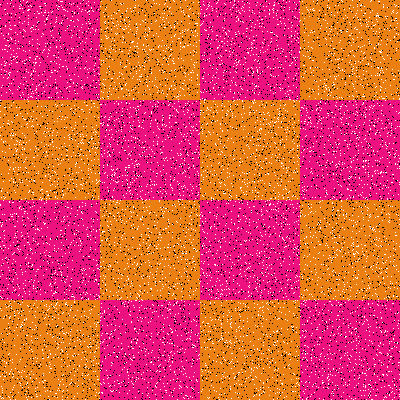

The table this chart was drawn from, first rows:
Type, X, Y
Salt, 97, 182
Salt, 203, 179
Salt, 381, 365
Salt, 141, 264
Salt, 101, 1
Salt, 392, 285
Salt, 34, 280
Salt, 249, 282
Salt, 77, 19
Salt, 76, 172
Salt, 205, 317
Salt, 56, 93
Salt, 94, 356
Salt, 260, 133
Salt, 222, 41
Salt, 120, 38
Salt, 356, 284
Salt, 111, 0
Salt, 387, 158
Salt, 208, 398
Salt, 190, 8
Salt, 136, 164
Salt, 155, 21
Salt, 179, 305
Salt, 98, 295
Salt, 185, 176
Salt, 24, 245
Salt, 191, 77
Salt, 12, 377
Salt, 232, 359
Salt, 121, 102
Salt, 153, 145
Salt, 140, 105
Salt, 287, 111
Salt, 75, 93
Salt, 325, 165
Salt, 373, 389
Salt, 380, 144
Salt, 339, 68
Salt, 36, 378
Salt, 285, 129
Salt, 139, 145
Salt, 239, 393
Salt, 32, 45
Salt, 376, 322
Salt, 275, 362
Salt, 169, 359
Salt, 75, 346
Salt, 32, 322
Salt, 32, 163
Salt, 117, 33
Salt, 76, 262
Salt, 185, 76
Salt, 181, 186
Salt, 237, 393
Salt, 192, 397
Salt, 175, 116
Salt, 257, 120
Salt, 192, 359
Salt, 381, 172
... 15,940 more rows
